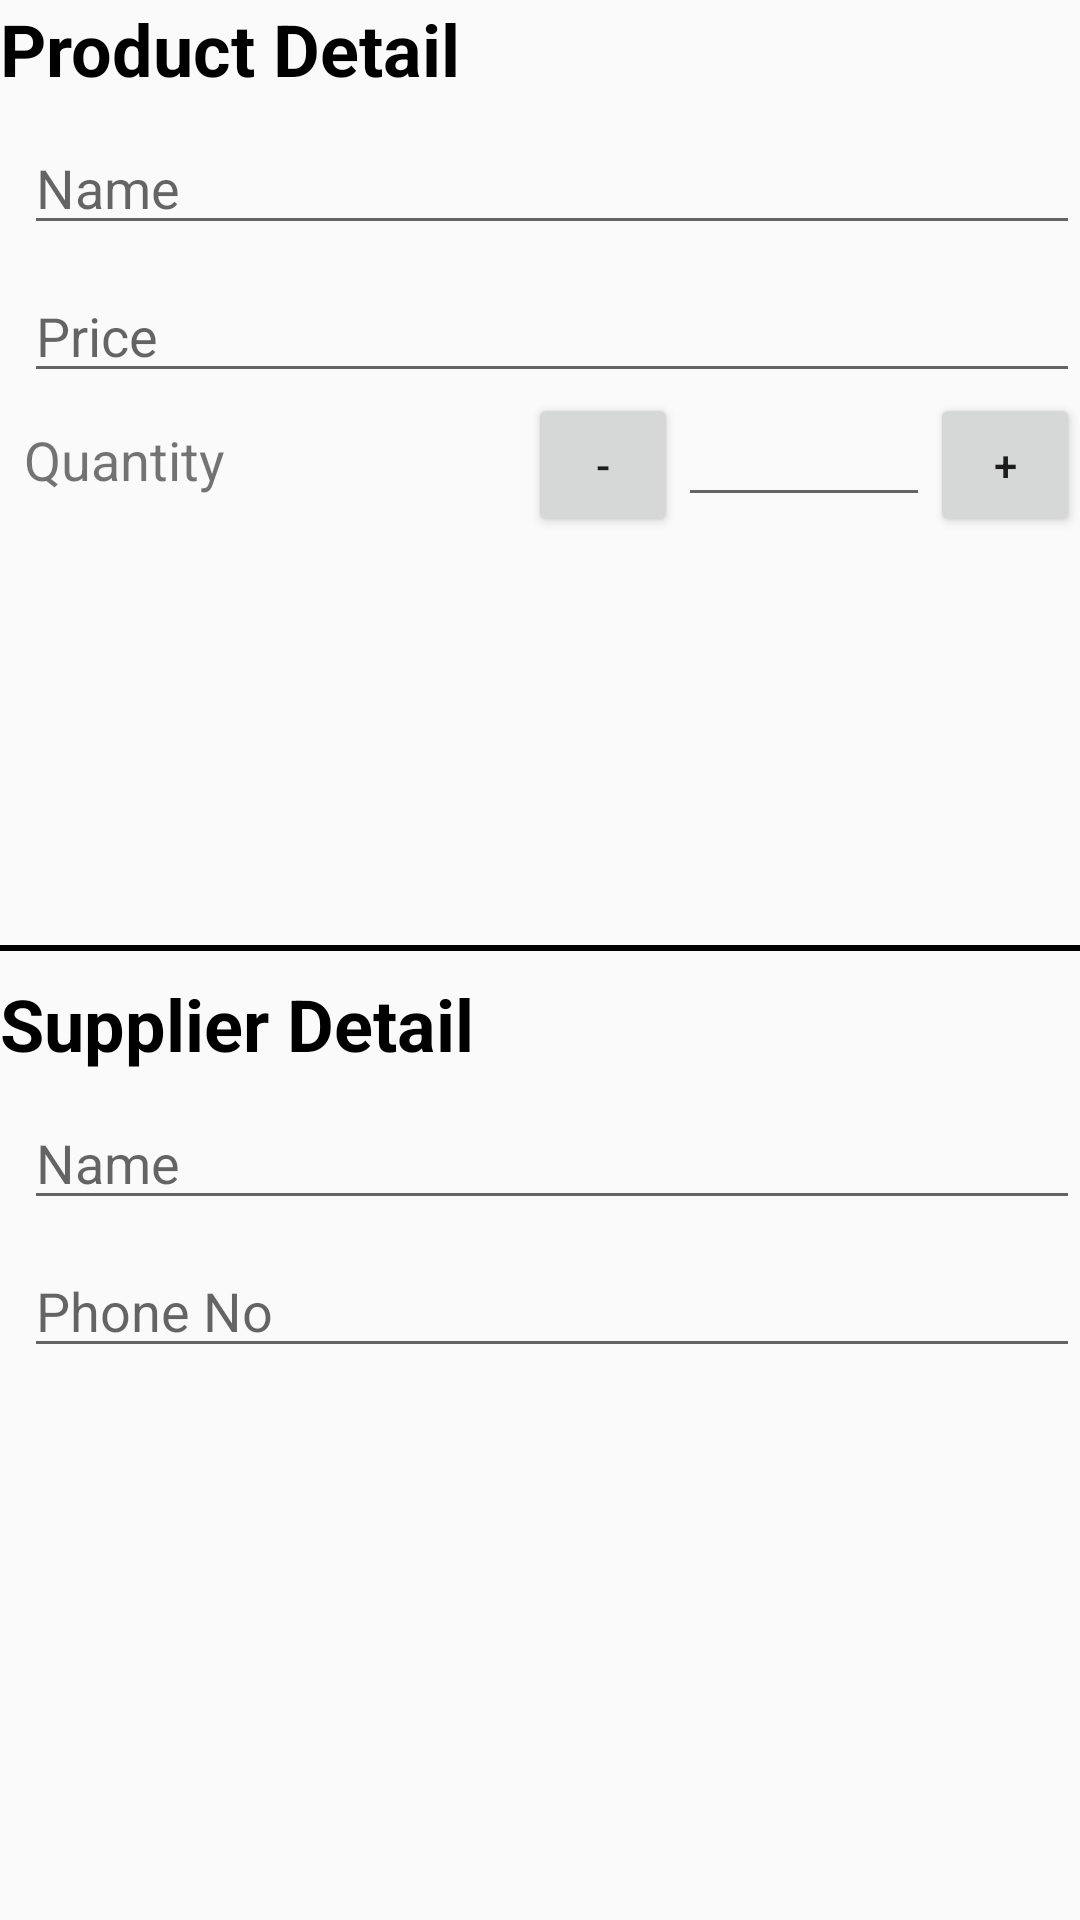

Produce the Android XML layout that renders to this screen, including the resource entries it uses.
<!-- AndroidManifest.xml: application theme AppTheme -->
<!-- res/layout/activity_product_editor.xml -->
<?xml version="1.0" encoding="utf-8"?>
<LinearLayout xmlns:android="http://schemas.android.com/apk/res/android"
    xmlns:tools="http://schemas.android.com/tools"
    android:layout_width="match_parent"
    android:layout_height="match_parent"
    android:layout_margin="16dp"
    android:orientation="vertical"
    tools:context=".ProductEditorActivity">

    <include
        android:id="@+id/product_detail_layout"
        android:layout_width="match_parent"
        android:layout_height="0dp"
        android:layout_weight="1"
        layout="@layout/product_detail" />

    <View
        android:layout_width="match_parent"
        android:layout_height="2dp"
        android:layout_marginBottom="8dp"
        android:background="@color/colorBlack"/>

    <include
        android:id="@+id/supplier_detail_layout"
        android:layout_width="match_parent"
        android:layout_height="0dp"
        android:layout_weight="1"
        layout="@layout/supplier_detail" />

</LinearLayout>
<!-- res/layout/product_detail.xml (included above) -->
<?xml version="1.0" encoding="utf-8"?>
<LinearLayout xmlns:android="http://schemas.android.com/apk/res/android"
    android:layout_width="match_parent"
    android:layout_height="match_parent"
    android:layout_margin="16dp"
    android:orientation="vertical">

    <TextView
        android:text="@string/product_detail_head"
        style="@style/ProductEditorDetailHead"/>

    <LinearLayout
        android:layout_width="match_parent"
        android:layout_height="wrap_content"
        android:layout_marginLeft="8dp"
        android:layout_marginStart="8dp"
        android:orientation="vertical">

        <EditText
            android:id="@+id/product_detail_name"
            style="@style/ProductEditorEditText"
            android:hint="@string/hint_product_editor_name" />

        <EditText
            android:id="@+id/product_detail_price"
            style="@style/ProductEditorEditText"
            android:inputType="number"
            android:hint="@string/hint_product_price" />

        <LinearLayout
            android:layout_width="match_parent"
            android:layout_height="wrap_content"
            android:orientation="horizontal">

            <TextView
                android:layout_width="0dp"
                android:layout_height="wrap_content"
                android:layout_weight="2"
                android:text="@string/product_quantity"
                android:textSize="18sp" />

            <Button
                android:id="@+id/product_quantity_decrease"
                android:layout_width="50dp"
                android:layout_height="wrap_content"
                android:text="-" />

            <EditText
                android:id="@+id/product_detail_quantity"
                android:layout_width="0dp"
                android:layout_height="wrap_content"
                android:layout_weight="1"
                android:inputType="number"
                android:gravity="center"/>

            <Button
                android:id="@+id/product_quantity_increase"
                android:layout_width="50dp"
                android:layout_height="wrap_content"
                android:text="+" />

        </LinearLayout>
    </LinearLayout>
</LinearLayout>
<!-- res/layout/supplier_detail.xml (included above) -->
<?xml version="1.0" encoding="utf-8"?>
<LinearLayout
    xmlns:android="http://schemas.android.com/apk/res/android"
    android:layout_width="match_parent"
    android:layout_height="match_parent"
    android:layout_margin="16dp"
    android:orientation="vertical">

    <TextView
        style="@style/ProductEditorDetailHead"
        android:text="@string/supplier_detail_head"/>

    <EditText
        android:id="@+id/supplier_detail_name"
        style="@style/SupplierDetailEditText"
        android:hint="@string/hint_product_editor_name"/>

    <EditText
        android:id="@+id/supplier_detail_phone_number"
        style="@style/SupplierDetailEditText"
        android:inputType="phone"
        android:hint="@string/hint_supplier_detail_number"/>

</LinearLayout>
<!-- resources referenced by this layout -->
<resources>
  <color name="colorBlack">#000000</color>
  <string name="hint_product_editor_name">Name</string>
  <string name="hint_product_price">Price</string>
  <string name="hint_supplier_detail_number">Phone No</string>
  <string name="product_detail_head">Product Detail</string>
  <string name="product_quantity">Quantity</string>
  <string name="supplier_detail_head">Supplier Detail</string>
  <style name="ProductEditorDetailHead">
          <item name="android:layout_width">match_parent</item>
          <item name="android:layout_height">wrap_content</item>
          <item name="android:textSize">24sp</item>
          <item name="android:textColor">#000</item>
          <item name="android:textStyle">bold</item>
      </style>
  <style name="ProductEditorEditText">
          <item name="android:layout_width">match_parent</item>
          <item name="android:layout_height">wrap_content</item>
          <item name="android:layout_marginTop">8dp</item>
          <item name="android:maxLines">1</item>
      </style>
  <style name="SupplierDetailEditText" parent="ProductEditorEditText">
          <item name="android:layout_marginLeft">8dp</item>
          <item name="android:layout_marginStart">8dp</item>
      </style>
  <style name="AppTheme" parent="Theme.AppCompat.Light.DarkActionBar">
          
          <item name="colorPrimary">@color/colorPrimary</item>
          <item name="colorPrimaryDark">@color/colorPrimaryDark</item>
          <item name="colorAccent">@color/colorAccent</item>
      </style>
  <color name="colorPrimary">#47b53f</color>
  <color name="colorPrimaryDark">#3d9f30</color>
  <color name="colorAccent">#b153ec</color>
</resources>
